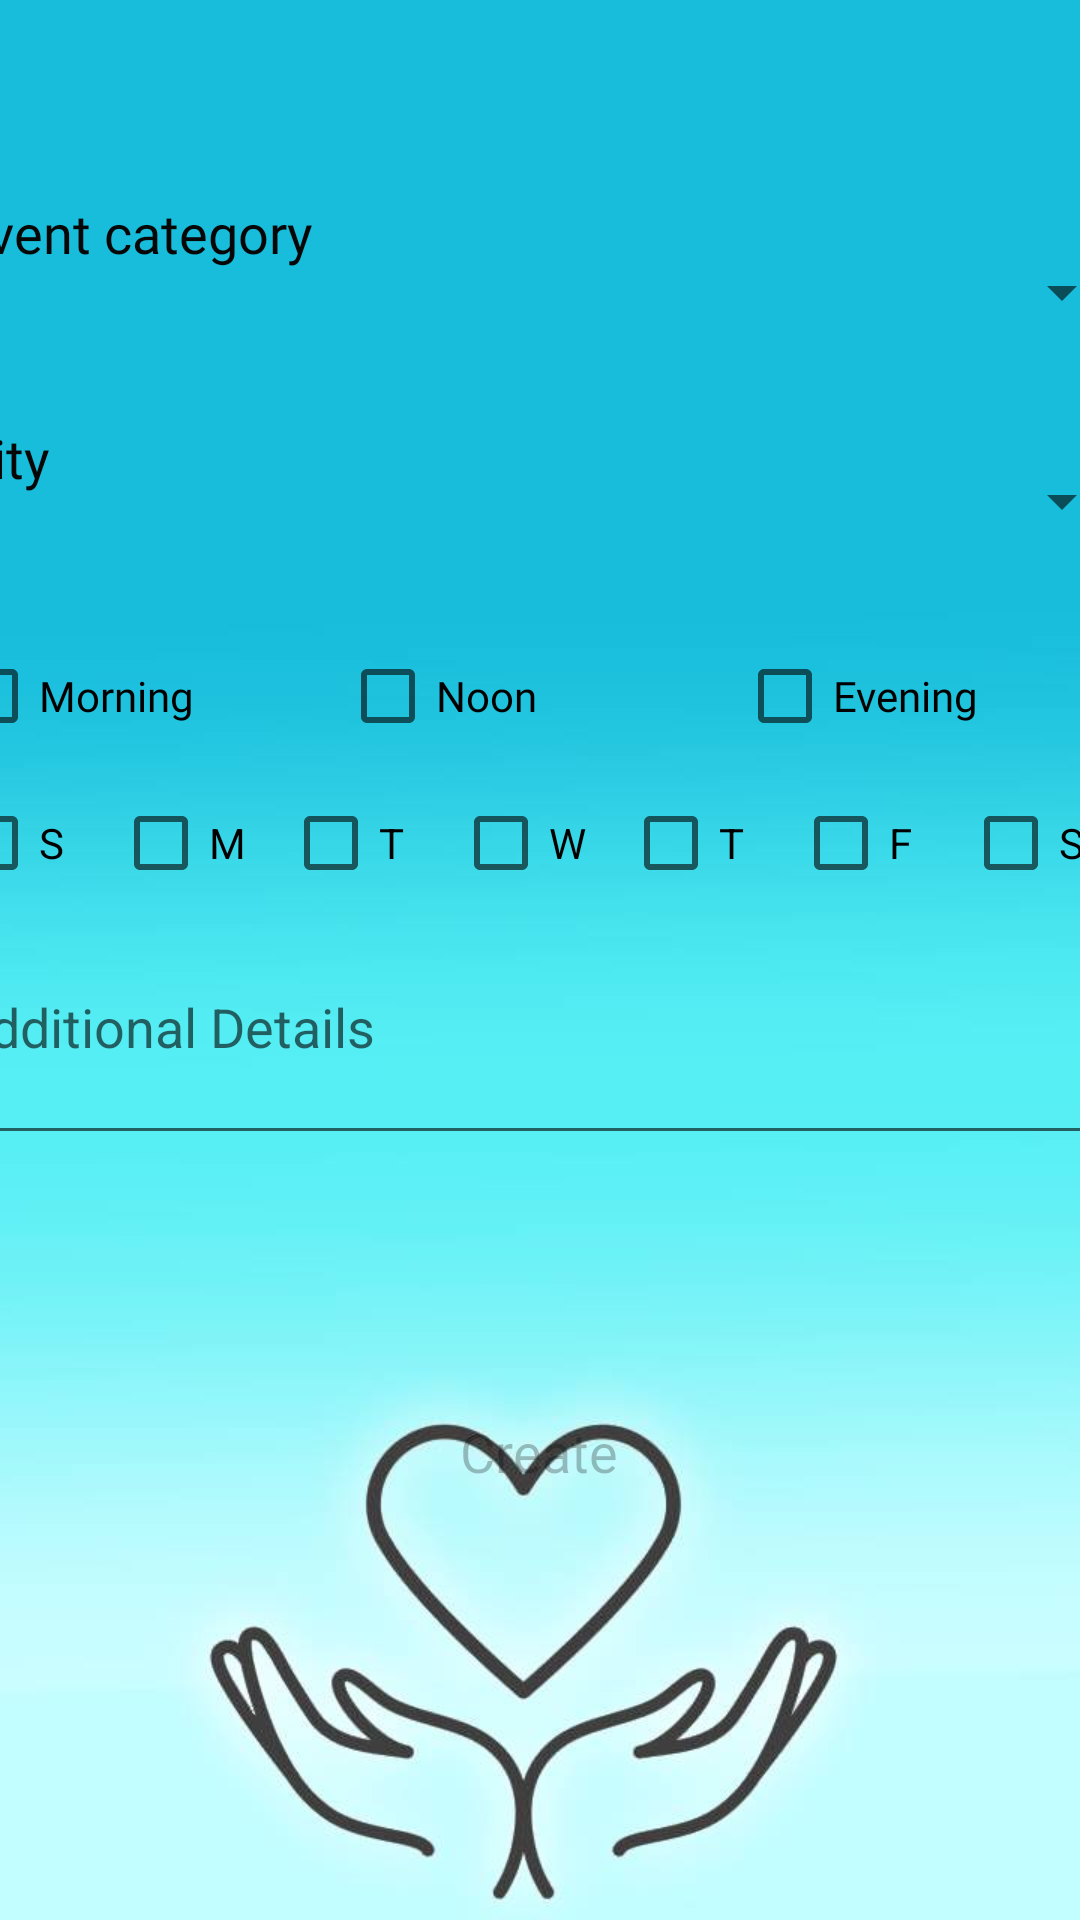

The Android layout XML behind this screen, and the referenced resources:
<!-- AndroidManifest.xml: application theme AppTheme -->
<!-- res/layout/fragment_new_help_event.xml -->
<?xml version="1.0" encoding="utf-8"?>
<androidx.constraintlayout.widget.ConstraintLayout
    xmlns:android="http://schemas.android.com/apk/res/android"
    xmlns:app="http://schemas.android.com/apk/res-auto"
    xmlns:tools="http://schemas.android.com/tools"
    android:layout_width="match_parent"
    android:layout_height="match_parent"
    tools:context=".ui.needHelpUserFragments.needHelpUserNewHelpEvent.NewHelpEventFragment" >

    <LinearLayout
        android:layout_width="397dp"
        android:layout_height="447dp"
        android:layout_marginStart="35dp"
        android:layout_marginTop="60dp"
        android:layout_marginEnd="35dp"
        android:gravity="center"
        android:orientation="vertical"
        app:layout_constraintEnd_toEndOf="parent"
        app:layout_constraintHorizontal_bias="0.508"
        app:layout_constraintStart_toStartOf="parent"
        app:layout_constraintTop_toTopOf="parent">

        <LinearLayout
            android:layout_width="match_parent"
            android:layout_height="75dp"
            android:orientation="horizontal">

            <TextView
                android:id="@+id/type_lbl"
                android:layout_width="152dp"
                android:layout_height="match_parent"
                android:layout_marginLeft="5dp"
                android:layout_marginTop="-40dp"
                android:fontFamily="@font/avss"
                android:gravity="center_horizontal|center_vertical"
                android:text="Event category"
                android:textAlignment="viewStart"
                android:textColor="#070707"
                android:textSize="18sp"
                tools:ignore="RtlCompat" />

            <Spinner
                android:id="@+id/events_spinner"
                android:layout_width="match_parent"
                android:layout_height="match_parent"
                android:layout_weight="1" />

        </LinearLayout>

        <LinearLayout
            android:layout_width="match_parent"
            android:layout_height="64dp"
            android:orientation="horizontal">

            <TextView
                android:id="@+id/city_lbl"
                android:layout_width="155dp"
                android:layout_height="35dp"
                android:layout_marginLeft="5dp"
                android:fontFamily="@font/avss"
                android:gravity="center_horizontal|center_vertical"
                android:text="City"
                android:textAlignment="viewStart"
                android:textColor="#070707"
                android:textSize="18sp"
                tools:ignore="RtlCompat" />

            <Spinner
                android:id="@+id/city_spinner_new_event"
                android:layout_width="232dp"
                android:layout_height="match_parent"
                android:layout_weight="1"
                android:fontFamily="@font/avss"
                android:textSize="18sp" />

        </LinearLayout>

        <LinearLayout
            android:layout_width="match_parent"
            android:layout_height="66dp"
            android:orientation="horizontal">

            <CheckBox
                android:id="@+id/morning_check_box"
                android:layout_width="0dp"
                android:layout_height="match_parent"
                android:layout_weight="1"
                android:fontFamily="@font/avss"
                android:text="Morning" />

            <CheckBox
                android:id="@+id/noon_check_box"
                android:layout_width="0dp"
                android:layout_height="match_parent"
                android:layout_weight="1"
                android:fontFamily="@font/avss"
                android:text="Noon" />

            <CheckBox
                android:id="@+id/evening_check_box"
                android:layout_width="0dp"
                android:layout_height="60dp"
                android:layout_weight="1"
                android:fontFamily="@font/avss"
                android:text="Evening" />

        </LinearLayout>

        <LinearLayout
            android:id="@+id/linear_layout_city"
            android:layout_width="match_parent"
            android:layout_height="55dp"
            android:orientation="horizontal">

            <CheckBox
                android:id="@+id/sunday_check_box"
                android:layout_width="0dp"
                android:layout_height="wrap_content"
                android:layout_weight="1"
                android:text="S" />

            <CheckBox
                android:id="@+id/monday_check_box"
                android:layout_width="0dp"
                android:layout_height="wrap_content"
                android:layout_weight="1"
                android:text="M" />

            <CheckBox
                android:id="@+id/tuesday_check_box"
                android:layout_width="0dp"
                android:layout_height="wrap_content"
                android:layout_weight="1"
                android:text="T" />

            <CheckBox
                android:id="@+id/wednesday_check_box"
                android:layout_width="0dp"
                android:layout_height="wrap_content"
                android:layout_weight="1"
                android:text="W" />

            <CheckBox
                android:id="@+id/thursday_check_box"
                android:layout_width="0dp"
                android:layout_height="wrap_content"
                android:layout_weight="1"
                android:text="T" />

            <CheckBox
                android:id="@+id/friday_check_box"
                android:layout_width="0dp"
                android:layout_height="wrap_content"
                android:layout_weight="1"
                android:text="F" />

            <CheckBox
                android:id="@+id/saturday_check_box"
                android:layout_width="0dp"
                android:layout_height="wrap_content"
                android:layout_weight="1"
                android:text="S" />
        </LinearLayout>

        <LinearLayout
            android:layout_width="match_parent"
            android:layout_height="141dp"
            android:orientation="vertical">

            <EditText
                android:id="@+id/additinal_details_text"
                android:layout_width="match_parent"
                android:layout_height="65dp"
                android:ems="10"
                android:gravity="start|top"
                android:hint="Additional Details"
                android:inputType="textMultiLine"
                android:textColorHighlight="#090909"
                android:textColorLink="#0B0A0A" />
        </LinearLayout>

        <Button
            android:id="@+id/create_event_btn"
            android:layout_width="349dp"
            android:layout_height="wrap_content"
            android:background="@drawable/btn_rounded"
            android:enabled="false"
            android:fontFamily="@font/avss"
            android:gravity="center"
            android:text="Create"
            android:textAllCaps="false"
            android:textSize="18sp" />

    </LinearLayout>

</androidx.constraintlayout.widget.ConstraintLayout>
<!-- resources referenced by this layout -->
<resources>
  <style name="AppTheme" parent="Theme.AppCompat.Light.DarkActionBar">
          
          <item name="colorPrimary">@color/colorPrimary</item>
          <item name="colorPrimaryDark">@color/colorPrimaryDark</item>
          <item name="colorAccent">@color/colorAccent</item>
          <item name="android:windowBackground">@drawable/background__2___10_</item>
      </style>
  <color name="colorPrimary">#169cb4</color>
  <color name="colorPrimaryDark">#117688</color>
  <color name="colorAccent">#117688</color>
  <!-- drawable background__2___10_: jpg bitmap (drawable, 22508 bytes) -->
</resources>
